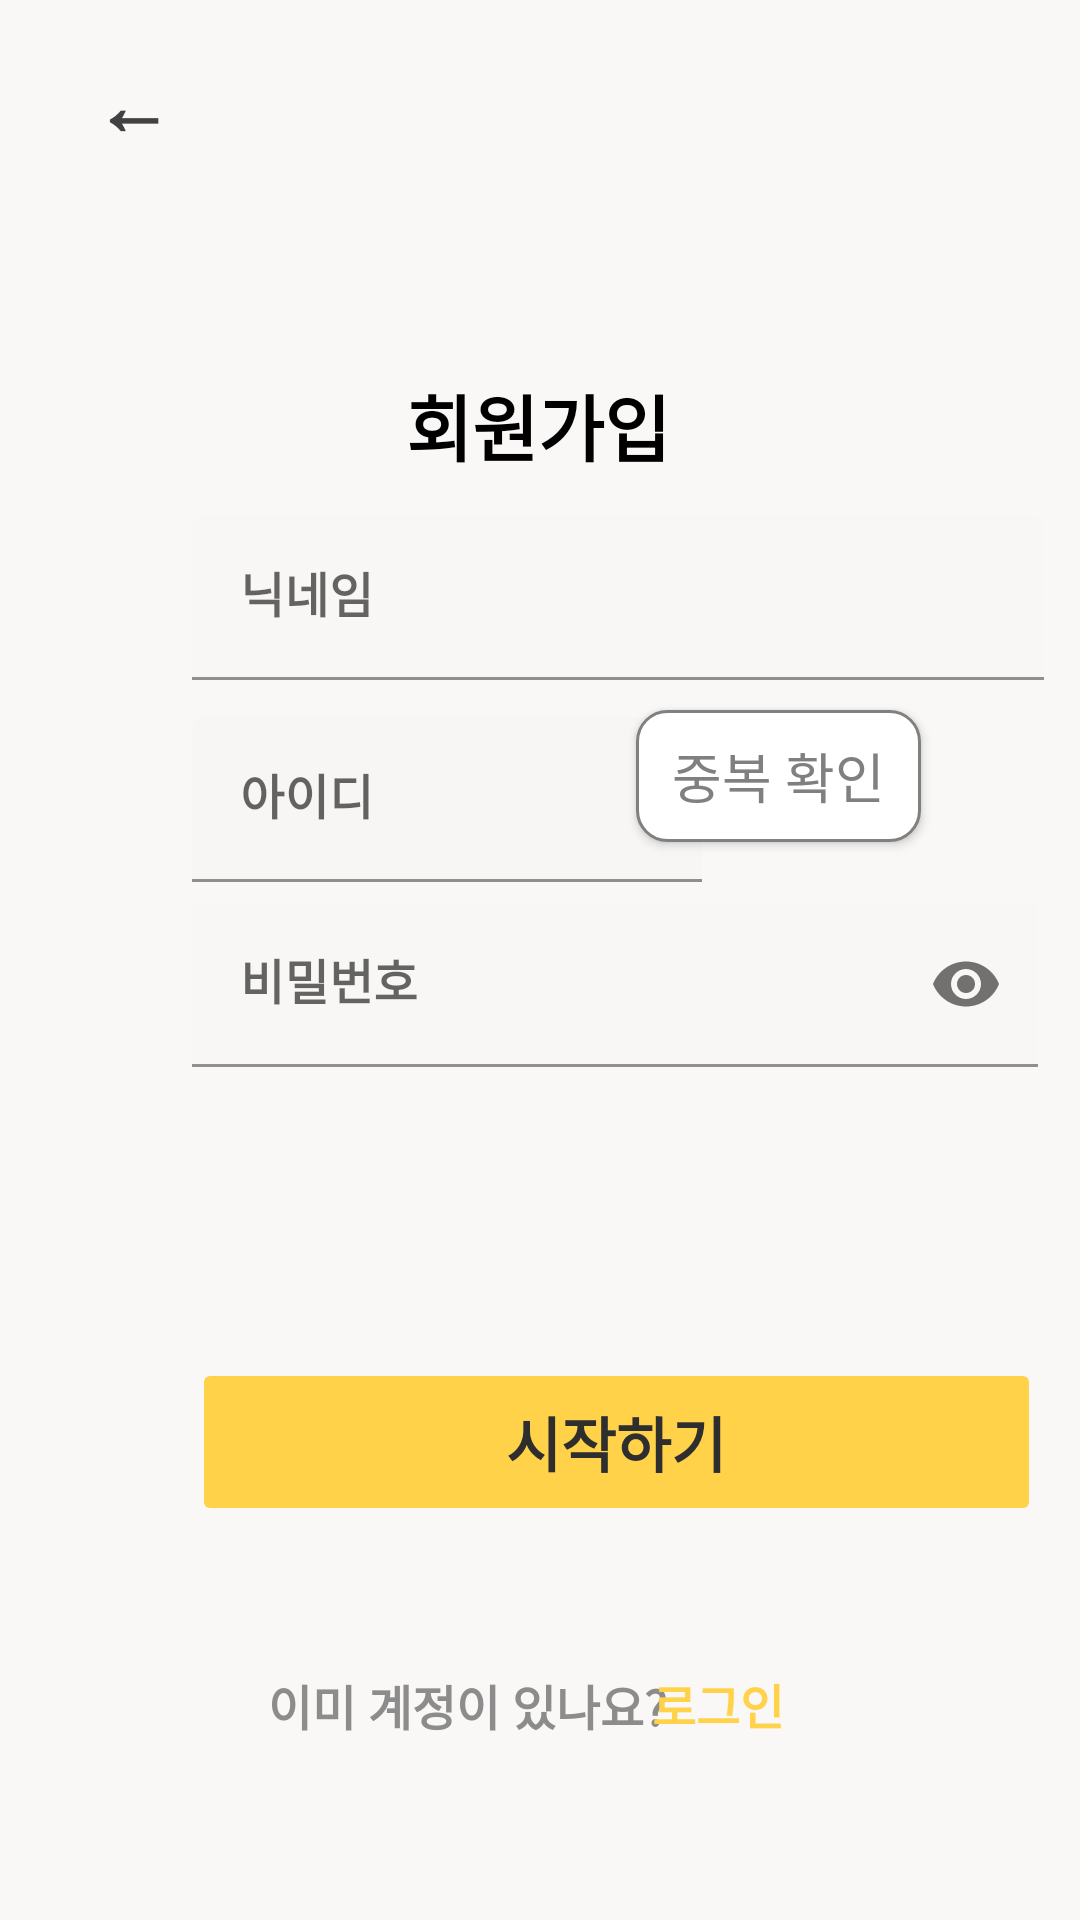

Write the Android layout XML for this screen, with the resource values it uses.
<!-- AndroidManifest.xml: application theme Theme.DontLate -->
<!-- res/layout/activity_join.xml -->
<?xml version="1.0" encoding="utf-8"?>
<androidx.constraintlayout.widget.ConstraintLayout xmlns:android="http://schemas.android.com/apk/res/android"
    xmlns:app="http://schemas.android.com/apk/res-auto"
    xmlns:tools="http://schemas.android.com/tools"
    android:layout_width="match_parent"
    android:layout_height="match_parent"
    android:background="#F9F8F6"
    tools:context=".joinActivity">

    <Button
        android:id="@+id/loginBtn"
        android:layout_width="wrap_content"
        android:layout_height="wrap_content"
        android:layout_marginBottom="48dp"
        android:background="#00ff0000"
        android:text="로그인"
        android:textColor="#FFD249"
        android:textSize="16sp"
        android:textStyle="bold"
        app:layout_constraintBottom_toBottomOf="parent"
        app:layout_constraintEnd_toEndOf="parent"
        app:layout_constraintHorizontal_bias="0.718"
        app:layout_constraintStart_toStartOf="parent"
        app:layout_constraintTop_toBottomOf="@+id/startBtn"
        app:layout_constraintVertical_bias="1.0" />

    <TextView
        android:id="@+id/loginText"
        android:layout_width="wrap_content"
        android:layout_height="wrap_content"
        android:layout_marginBottom="60dp"
        android:text="이미 계정이 있나요?"
        android:textColor="#8C8C8C"
        android:textSize="16sp"
        android:textStyle="bold"
        app:layout_constraintBottom_toBottomOf="parent"
        app:layout_constraintEnd_toEndOf="parent"
        app:layout_constraintHorizontal_bias="0.393"
        app:layout_constraintStart_toStartOf="parent"
        app:layout_constraintTop_toBottomOf="@+id/startBtn"
        app:layout_constraintVertical_bias="1.0" />

    <Button
        android:id="@+id/backBtnA"
        android:layout_width="57dp"
        android:layout_height="59dp"
        android:layout_marginStart="16dp"
        android:background="#00ff0000"
        android:text="←"
        android:textColor="#424242"
        android:textSize="26sp"
        android:textStyle="bold"
        app:layout_constraintBottom_toBottomOf="parent"
        app:layout_constraintEnd_toEndOf="parent"
        app:layout_constraintHorizontal_bias="0.0"
        app:layout_constraintStart_toStartOf="parent"
        app:layout_constraintTop_toTopOf="parent"
        app:layout_constraintVertical_bias="0.009" />

    <TextView
        android:id="@+id/joinText"
        android:layout_width="wrap_content"
        android:layout_height="wrap_content"
        android:text="회원가입"
        android:textColor="#000000"
        android:textSize="24sp"
        android:textStyle="bold"
        app:layout_constraintBottom_toBottomOf="parent"
        app:layout_constraintEnd_toEndOf="parent"
        app:layout_constraintHorizontal_bias="0.498"
        app:layout_constraintStart_toStartOf="parent"
        app:layout_constraintTop_toTopOf="parent"
        app:layout_constraintVertical_bias="0.205" />


    <com.google.android.material.textfield.TextInputLayout
        android:id="@+id/textInputLayout"
        android:layout_width="237dp"
        android:layout_height="55dp"
        android:layout_marginTop="80dp"
        android:orientation="horizontal"
        app:layout_constraintBottom_toTopOf="@+id/passwordLayout"
        app:layout_constraintEnd_toEndOf="parent"
        app:layout_constraintHorizontal_bias="0.0"
        app:layout_constraintStart_toStartOf="parent"
        app:layout_constraintTop_toBottomOf="@+id/joinText"
        app:layout_constraintVertical_bias="0.0">

        <com.google.android.material.textfield.TextInputEditText
            android:id="@+id/idInput"
            android:layout_width="170dp"
            android:layout_height="55dp"
            android:layout_marginStart="64dp"
            android:layout_marginEnd="180dp"
            android:backgroundTint="#F7F6F4"
            android:ems="10"
            android:hint="아이디"
            android:inputType="text"
            android:textSize="16sp"

            android:textStyle="bold" />
    </com.google.android.material.textfield.TextInputLayout>

    <com.google.android.material.textfield.TextInputLayout
        android:id="@+id/textInputLayout2"
        android:layout_width="match_parent"
        android:layout_height="55dp"
        app:layout_constraintBottom_toTopOf="@+id/textInputLayout"
        app:layout_constraintEnd_toEndOf="parent"
        app:layout_constraintTop_toBottomOf="@+id/joinText">

        <com.google.android.material.textfield.TextInputEditText
            android:id="@+id/nameInput"
            android:layout_width="284dp"
            android:layout_height="55dp"
            android:layout_marginStart="64dp"
            android:layout_marginEnd="64dp"
            android:backgroundTint="#F8F7F5"
            android:ems="10"
            android:hint="닉네임"
            android:inputType="textPersonName"
            android:textSize="16sp"
            android:textStyle="bold" />
    </com.google.android.material.textfield.TextInputLayout>

    <com.google.android.material.textfield.TextInputLayout
        android:id="@+id/passwordLayout"
        android:layout_width="0dp"
        android:layout_height="55dp"
        app:layout_constraintBottom_toBottomOf="parent"
        app:layout_constraintEnd_toEndOf="parent"
        app:layout_constraintHorizontal_bias="0.0"
        app:layout_constraintStart_toStartOf="parent"
        app:layout_constraintTop_toTopOf="parent"
        app:layout_constraintVertical_bias="0.514"
        app:passwordToggleEnabled="true">

        <com.google.android.material.textfield.TextInputEditText
            android:id="@+id/passwordInput"
            android:layout_width="282dp"
            android:layout_height="55dp"
            android:layout_marginStart="64dp"
            android:layout_marginEnd="64dp"
            android:backgroundTint="#F8F7F5"
            android:ems="10"
            android:hint="비밀번호"
            android:inputType="textPassword"
            android:textSize="16sp"
            android:textStyle="bold"
            app:layout_constraintBottom_toBottomOf="parent"
            app:layout_constraintEnd_toEndOf="parent"
            app:layout_constraintHorizontal_bias="0.0"
            app:layout_constraintStart_toStartOf="parent"
            app:layout_constraintTop_toBottomOf="@+id/joinText"
            app:layout_constraintVertical_bias="0.399" />

    </com.google.android.material.textfield.TextInputLayout>

    <androidx.appcompat.widget.AppCompatButton
        android:id="@+id/checkBtn"
        android:layout_width="95dp"
        android:layout_height="44dp"
        android:layout_marginEnd="60dp"
        android:layout_marginBottom="20dp"
        android:background="@drawable/btn_background"
        android:text="중복 확인"
        android:textColor="#808080"
        android:textSize="18sp"

        app:layout_constraintBottom_toTopOf="@+id/passwordLayout"
        app:layout_constraintEnd_toEndOf="parent"
        app:layout_constraintHorizontal_bias="0.789"
        app:layout_constraintStart_toEndOf="@+id/textInputLayout" />

    <Button
        android:id="@+id/startBtn"
        android:layout_width="283dp"
        android:layout_height="56dp"
        android:layout_marginStart="64dp"
        android:layout_marginEnd="64dp"
        android:enabled="false"
        android:text="시작하기"
        android:textColor="#2E2E2E"
        android:textSize="20sp"
        android:textStyle="bold"
        app:backgroundTint="#FFD249"
        app:layout_constraintBottom_toBottomOf="parent"
        app:layout_constraintEnd_toEndOf="parent"
        app:layout_constraintHorizontal_bias="0.0"
        app:layout_constraintStart_toStartOf="parent"
        app:layout_constraintTop_toTopOf="parent"
        app:layout_constraintVertical_bias="0.775" />

</androidx.constraintlayout.widget.ConstraintLayout>
<!-- resources referenced by this layout -->
<resources>
  <!-- drawable btn_background (drawable) -->
  <?xml version="1.0" encoding="utf-8"?>
  <shape xmlns:android="http://schemas.android.com/apk/res/android"
      android:shape="rectangle" >
  
      
      <solid android:color="#FFFFFF" />
  
      
      <padding
          android:bottom="8dp"
          android:left="8dp"
          android:right="8dp"
          android:top="8dp" />
  
      
      <corners android:radius="10dp" />
      <stroke
          android:width="1dp"
          android:color="#808080" />
  
  </shape>
  <style name="Theme.DontLate" parent="Theme.MaterialComponents.DayNight.DarkActionBar">
          
          <item name="colorPrimary">@color/orange</item>
          <item name="colorPrimaryVariant">@color/orange</item>
          <item name="colorOnPrimary">@color/white</item>
          
          <item name="colorSecondary">@color/teal_200</item>
          <item name="colorSecondaryVariant">@color/teal_700</item>
          <item name="colorOnSecondary">@color/black</item>
          
          <item name="android:statusBarColor" tools:targetApi="21">?attr/colorPrimaryVariant</item>
          
          <item name="windowActionBar">false</item>
          <item name="windowNoTitle">true</item>
      </style>
  <color name="orange">#E88B58</color>
  <color name="white">#FFFFFFFF</color>
  <color name="teal_200">#FF03DAC5</color>
  <color name="teal_700">#FF018786</color>
  <color name="black">#FF000000</color>
</resources>
